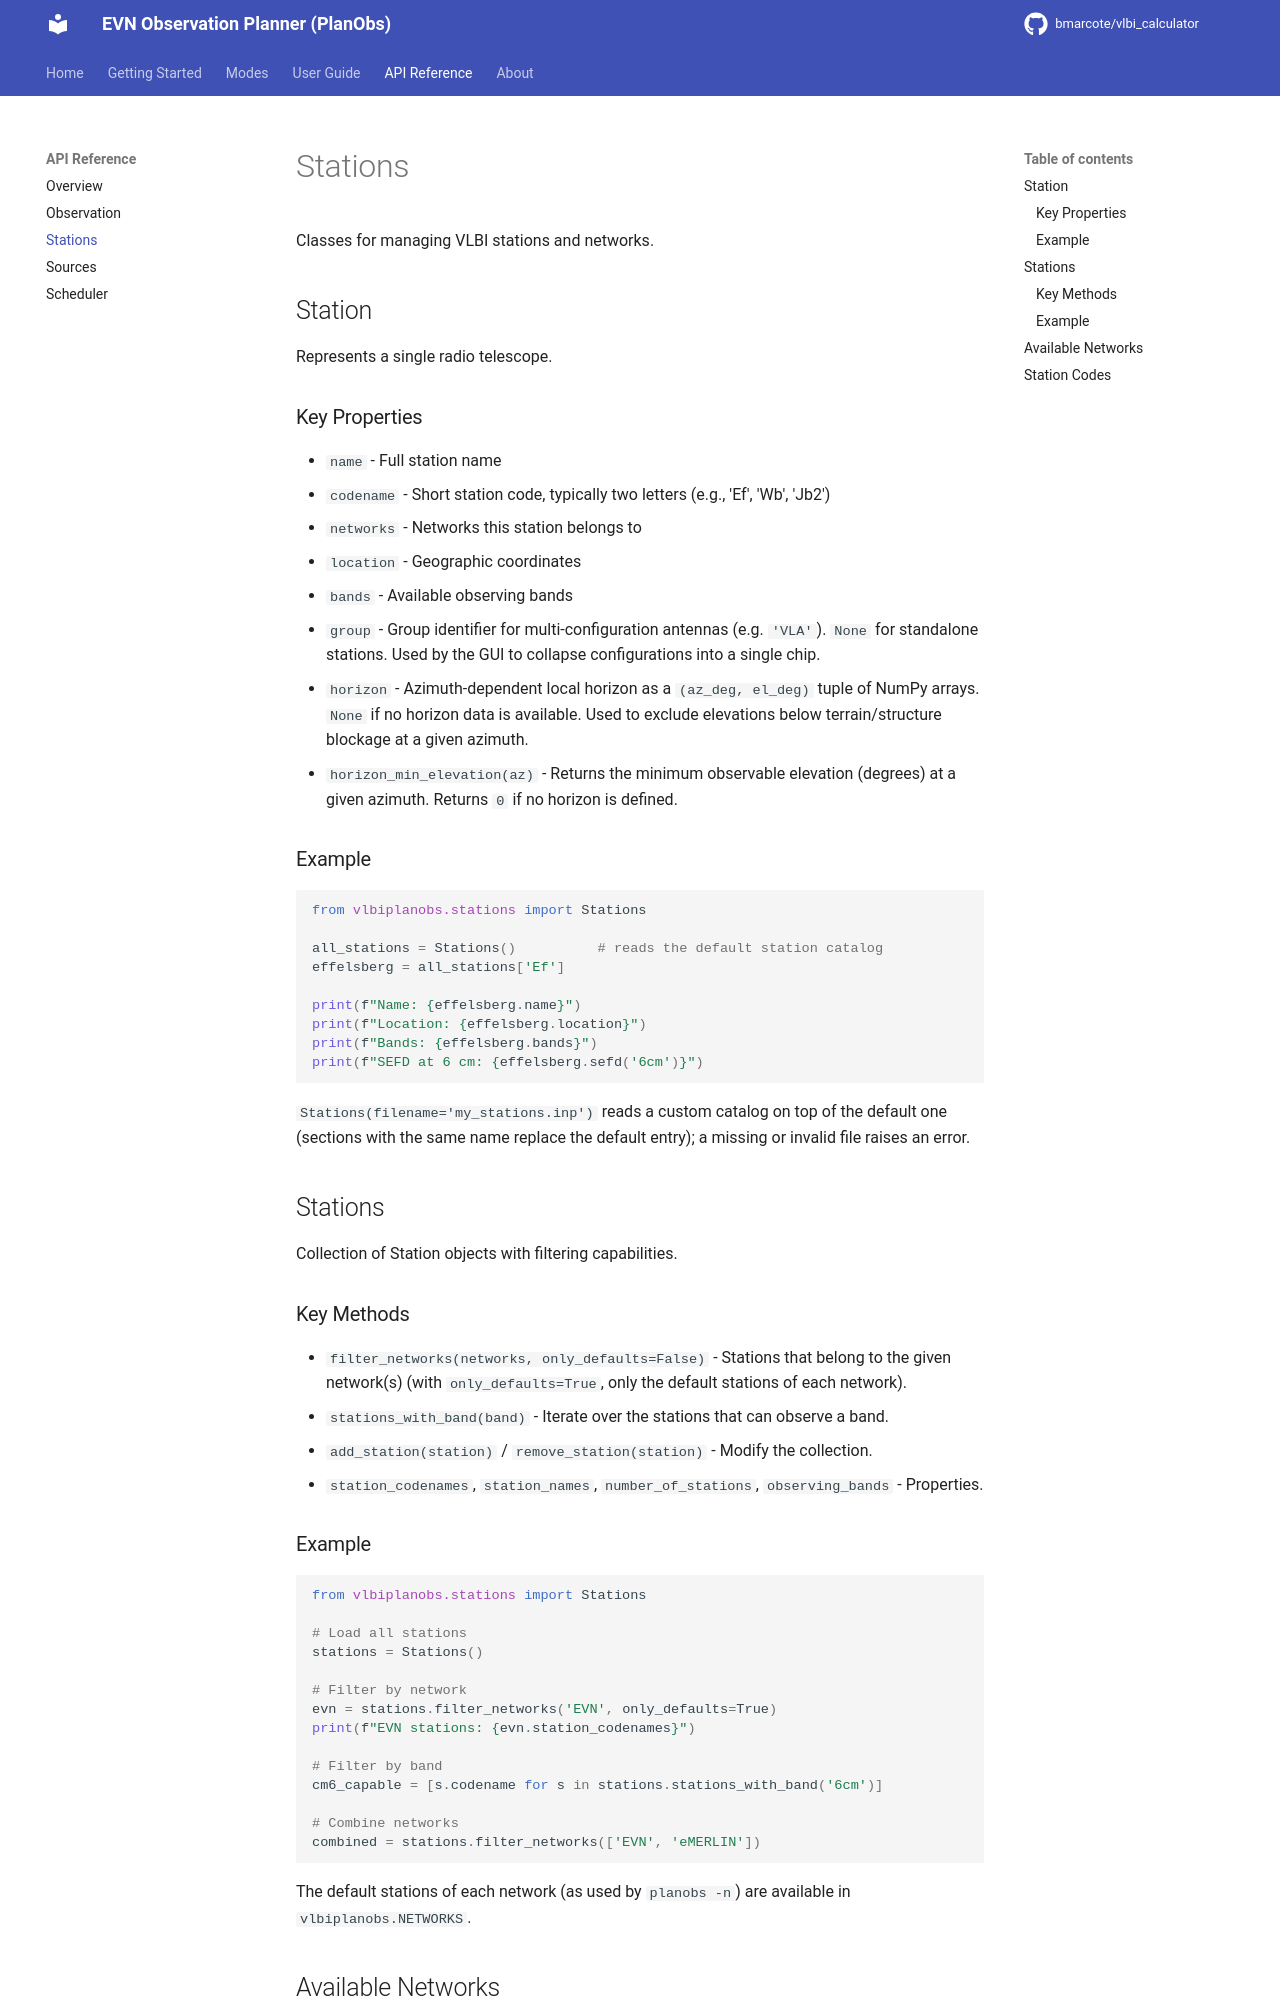

repository: bmarcote/vlbi_calculator · page: api/stations/index.html · generator: mkdocs

# Stations

Classes for managing VLBI stations and networks.

## Station

Represents a single radio telescope.

### Key Properties

- `name` - Full station name
- `codename` - Short station code, typically two letters (e.g., 'Ef', 'Wb', 'Jb2')
- `networks` - Networks this station belongs to
- `location` - Geographic coordinates
- `bands` - Available observing bands
- `group` - Group identifier for multi-configuration antennas (e.g. `'VLA'`). `None` for standalone stations. Used by the GUI to collapse configurations into a single chip.
- `horizon` - Azimuth-dependent local horizon as a `(az_deg, el_deg)` tuple of NumPy arrays. `None` if no horizon data is available. Used to exclude elevations below terrain/structure blockage at a given azimuth.
- `horizon_min_elevation(az)` - Returns the minimum observable elevation (degrees) at a given azimuth. Returns `0` if no horizon is defined.

### Example

```python
from vlbiplanobs.stations import Stations

all_stations = Stations()          # reads the default station catalog
effelsberg = all_stations['Ef']

print(f"Name: {effelsberg.name}")
print(f"Location: {effelsberg.location}")
print(f"Bands: {effelsberg.bands}")
print(f"SEFD at 6 cm: {effelsberg.sefd('6cm')}")
```

`Stations(filename='my_stations.inp')` reads a custom catalog on top of the default one (sections with the same
name replace the default entry); a missing or invalid file raises an error.

## Stations

Collection of Station objects with filtering capabilities.

### Key Methods

- `filter_networks(networks, only_defaults=False)` - Stations that belong to the given network(s)
  (with `only_defaults=True`, only the default stations of each network).
- `stations_with_band(band)` - Iterate over the stations that can observe a band.
- `add_station(station)` / `remove_station(station)` - Modify the collection.
- `station_codenames`, `station_names`, `number_of_stations`, `observing_bands` - Properties.
